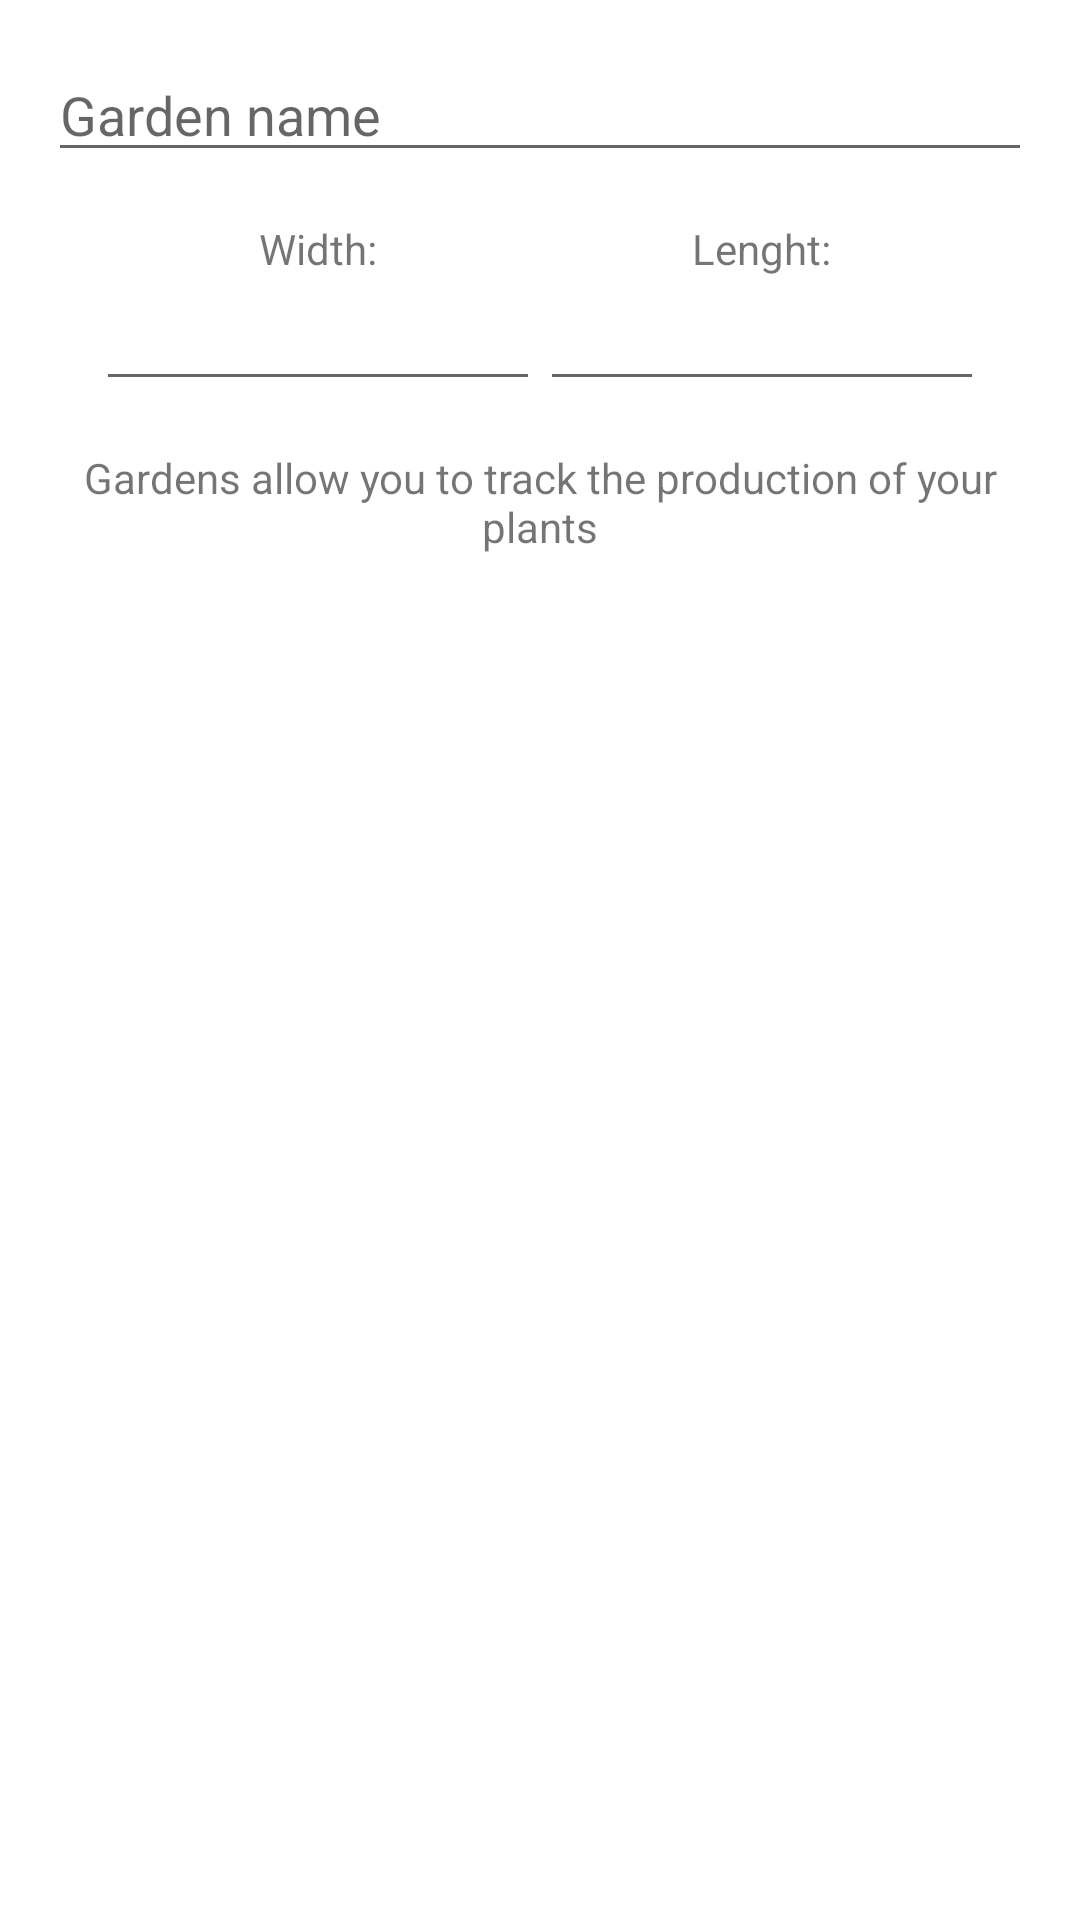

Reconstruct the res/layout file that produces this screen, plus the resources it refers to.
<!-- AndroidManifest.xml: application theme AppTheme -->
<!-- res/layout/new_garden_layout.xml -->
<?xml version="1.0" encoding="utf-8"?>
<LinearLayout
    xmlns:android="http://schemas.android.com/apk/res/android"
    android:layout_width="match_parent"
    android:layout_height="match_parent"
    android:orientation="vertical"
    android:padding="@dimen/activity_horizontal_margin">

    <EditText
        android:layout_width="match_parent"
        android:layout_height="wrap_content"
        android:id="@+id/ed_garden_name"
        android:hint="@string/garden_name"/>

    <LinearLayout
        android:layout_width="match_parent"
        android:layout_height="wrap_content"
        android:orientation="horizontal"
        android:padding="@dimen/activity_horizontal_margin">

        <LinearLayout
            android:layout_width="0dp"
            android:layout_height="wrap_content"
            android:layout_weight="1"
            android:gravity="center"
            android:orientation="vertical">

            <TextView
                android:layout_width="wrap_content"
                android:layout_height="wrap_content"
                android:text="@string/width"/>

            <EditText
                android:layout_width="match_parent"
                android:inputType="numberDecimal"
                android:id="@+id/ed_garden_width"
                android:layout_height="wrap_content"/>
        </LinearLayout>

        <LinearLayout
            android:layout_width="0dp"
            android:layout_height="wrap_content"
            android:layout_weight="1"
            android:gravity="center"
            android:orientation="vertical">

            <TextView
                android:layout_width="wrap_content"
                android:layout_height="wrap_content"
                android:text="@string/lenght"/>

            <EditText
                android:id="@+id/ed_garden_lenght"
                android:layout_width="match_parent"
                android:inputType="numberDecimal"
                android:layout_height="wrap_content"/>
        </LinearLayout>
    </LinearLayout>

    <TextView
        android:layout_width="match_parent"
        android:layout_height="wrap_content"
        android:gravity="center"
        android:text="@string/new_garden_indication_text"
        android:textColor="@color/md_grey_800"/>
</LinearLayout>
<!-- resources referenced by this layout -->
<resources>
  <dimen name="activity_horizontal_margin">16dp</dimen>
  <string name="garden_name">Garden name</string>
  <string name="lenght">Lenght:</string>
  <string name="new_garden_indication_text">Gardens allow you to track the production of your
          plants</string>
  <string name="width">Width:</string>
  <style name="AppTheme" parent="Theme.AppCompat.Light.NoActionBar">
          <item name="colorPrimary">@color/colorPrimary</item>
          <item name="colorPrimaryDark">@color/colorPrimaryDark</item>
          <item name="colorAccent">@color/colorAccent</item>
          <item name="android:windowBackground">@color/md_grey_100</item>
      </style>
  <color name="colorPrimary">@color/md_white_1000</color>
  <color name="colorPrimaryDark">@color/md_green_700</color>
  <color name="colorAccent">@color/md_green_A700</color>
</resources>
